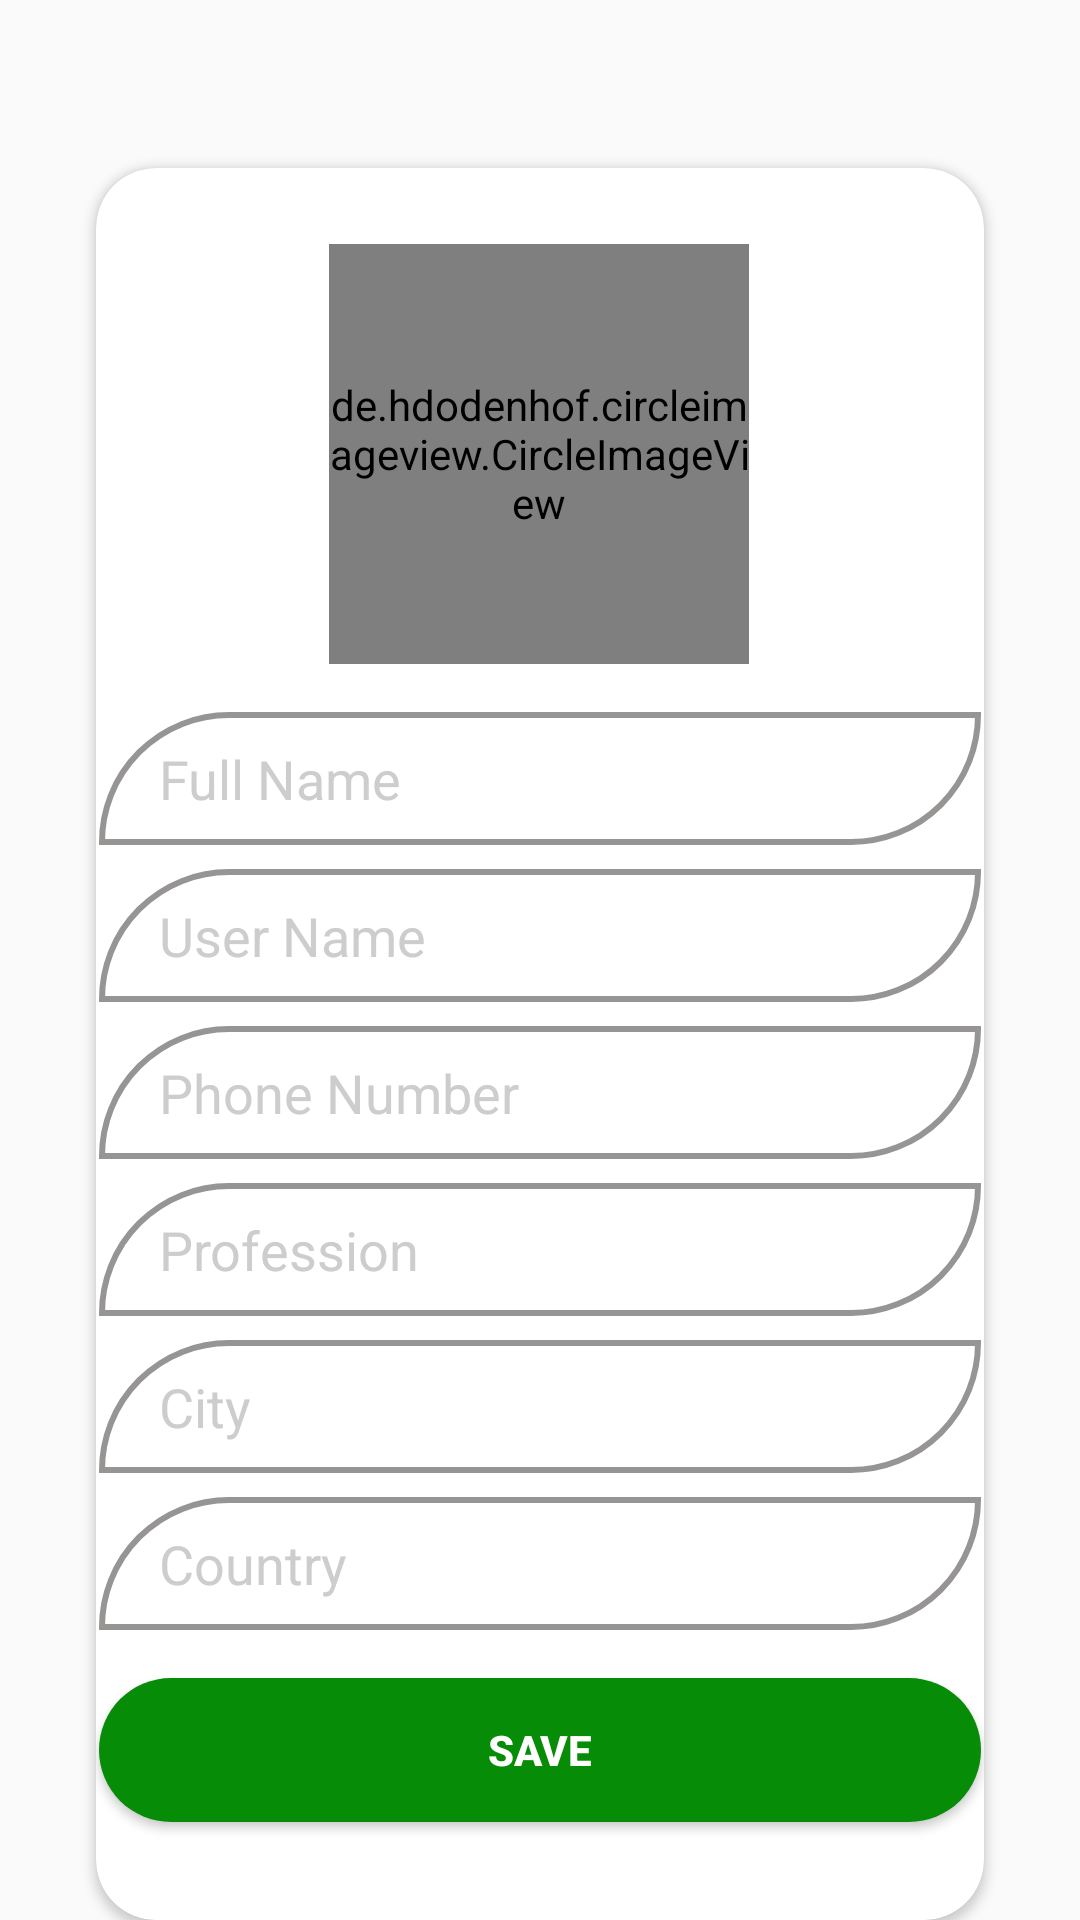

This screen was rendered from an Android layout file. Write that file and the resources it references.
<!-- AndroidManifest.xml: activity theme Theme.AppCompat.Light.DarkActionBar -->
<!-- res/layout/activity_setup_profile.xml -->
<?xml version="1.0" encoding="utf-8"?>
<androidx.constraintlayout.widget.ConstraintLayout xmlns:android="http://schemas.android.com/apk/res/android"
    xmlns:app="http://schemas.android.com/apk/res-auto"
    xmlns:tools="http://schemas.android.com/tools"
    android:layout_width="match_parent"
    android:layout_height="match_parent"
    tools:context=".SetupProfileActivity">

    

    <androidx.cardview.widget.CardView
        android:layout_width="match_parent"
        android:layout_height="match_parent"
        android:layout_marginStart="32dp"
        android:layout_marginEnd="32dp"
        android:layout_marginTop="?attr/actionBarSize"
        android:background="@color/colorGray"
        app:layout_constraintBottom_toBottomOf="parent"
        app:layout_constraintEnd_toEndOf="parent"
        app:layout_constraintStart_toStartOf="parent"
        app:cardCornerRadius="20dp">

        <androidx.constraintlayout.widget.ConstraintLayout
            android:layout_width="match_parent"
            android:layout_height="match_parent">

            <de.hdodenhof.circleimageview.CircleImageView
                android:id="@+id/UpdateprofileImgView"
                android:layout_width="140dp"
                android:layout_height="140dp"
                android:layout_marginTop="24dp"
                android:src="@drawable/profile"
                app:civ_border_color="#FF000000"
                app:civ_border_width="2dp"
                app:layout_constraintBottom_toBottomOf="parent"
                app:layout_constraintEnd_toEndOf="parent"
                app:layout_constraintHorizontal_bias="0.497"
                app:layout_constraintStart_toStartOf="parent"
                app:layout_constraintTop_toTopOf="parent"
                app:layout_constraintVertical_bias="0.003" />

            <EditText
                android:id="@+id/inputName"
                android:layout_width="wrap_content"
                android:layout_height="wrap_content"
                android:layout_marginTop="16dp"
                android:background="@drawable/input_bg_setub"
                android:ems="14"
                android:hint="@string/full_name"
                android:inputType="text"
                android:padding="10dp"
                android:paddingStart="20dp"
                android:textColor="@color/black"
                android:textColorHint="@color/colorGray"
                app:layout_constraintEnd_toEndOf="parent"
                app:layout_constraintStart_toStartOf="parent"
                app:layout_constraintTop_toBottomOf="@+id/UpdateprofileImgView"
                android:autofillHints="" />

            <EditText
                android:id="@+id/inpUserName"
                android:layout_width="wrap_content"
                android:layout_height="wrap_content"
                android:layout_marginTop="8dp"
                android:background="@drawable/input_bg_setub"
                android:ems="14"
                android:hint="@string/user_name"
                android:inputType="text"
                android:padding="10dp"
                android:paddingStart="20dp"
                android:textColor="@color/black"
                android:textColorHint="@color/colorGray"
                app:layout_constraintEnd_toEndOf="@+id/inputName"
                app:layout_constraintStart_toStartOf="@+id/inputName"
                app:layout_constraintTop_toBottomOf="@+id/inputName" />

            <EditText
                android:id="@+id/inputphoneNumber"
                android:layout_width="wrap_content"
                android:layout_height="wrap_content"
                android:layout_marginTop="8dp"
                android:background="@drawable/input_bg_setub"
                android:ems="14"
                android:hint="@string/phone_number"
                android:inputType="number"
                android:padding="10dp"
                android:paddingStart="20dp"
                android:textColor="@color/black"
                android:textColorHint="@color/colorGray"
                app:layout_constraintEnd_toEndOf="@+id/inpUserName"
                app:layout_constraintStart_toStartOf="@+id/inpUserName"
                app:layout_constraintTop_toBottomOf="@+id/inpUserName"
                android:autofillHints="" />

            <EditText
                android:id="@+id/inputProfession"
                android:layout_width="wrap_content"
                android:layout_height="wrap_content"
                android:layout_marginTop="8dp"
                android:background="@drawable/input_bg_setub"
                android:ems="14"
                android:hint="@string/profession"
                android:inputType="text"
                android:padding="10dp"
                android:paddingStart="20dp"
                android:textColor="@color/black"
                android:textColorHint="@color/colorGray"
                app:layout_constraintEnd_toEndOf="@+id/inputphoneNumber"
                app:layout_constraintStart_toStartOf="@+id/inputphoneNumber"
                app:layout_constraintTop_toBottomOf="@+id/inputphoneNumber"
                android:autofillHints="" />

            <EditText
                android:id="@+id/inputCityUpd"
                android:layout_width="wrap_content"
                android:layout_height="wrap_content"
                android:layout_marginTop="8dp"
                android:background="@drawable/input_bg_setub"
                android:ems="14"
                android:hint="@string/city"
                android:inputType="text"
                android:padding="10dp"
                android:paddingStart="20dp"
                android:textColor="@color/black"
                android:textColorHint="@color/colorGray"
                app:layout_constraintEnd_toEndOf="@+id/inputProfession"
                app:layout_constraintStart_toStartOf="@+id/inputProfession"
                app:layout_constraintTop_toBottomOf="@+id/inputProfession"
                android:autofillHints="" />

            <EditText
                android:id="@+id/inputCountryUpd"
                android:layout_width="wrap_content"
                android:layout_height="wrap_content"
                android:layout_marginTop="8dp"
                android:background="@drawable/input_bg_setub"
                android:ems="14"
                android:hint="@string/country"
                android:inputType="text"
                android:padding="10dp"
                android:paddingStart="20dp"
                android:textColorHint="@color/colorGray"
                app:layout_constraintEnd_toEndOf="@+id/inputCityUpd"
                app:layout_constraintStart_toStartOf="@+id/inputCityUpd"
                app:layout_constraintTop_toBottomOf="@+id/inputCityUpd"
                android:autofillHints="" />

            <Button
                android:id="@+id/btnsave"
                android:layout_width="0dp"
                android:layout_height="wrap_content"
                android:layout_marginTop="16dp"
                android:background="@drawable/button_2_bg"
                android:text="@string/save"
                android:textColor="@color/white"
                android:textStyle="bold"
                app:layout_constraintEnd_toEndOf="@+id/inputCountryUpd"
                app:layout_constraintStart_toStartOf="@+id/inputCountryUpd"
                app:layout_constraintTop_toBottomOf="@+id/inputCountryUpd" />

            <TextView
                android:id="@+id/txtSkip"
                android:layout_width="wrap_content"
                android:layout_height="wrap_content"
                android:layout_marginTop="40dp"
                android:layout_marginEnd="40dp"
                android:text="@string/skip"
                android:textAlignment="textEnd"
                android:textSize="20sp"
                android:textStyle="bold"
                app:layout_constraintEnd_toEndOf="parent"
                app:layout_constraintHorizontal_bias="1.0"
                app:layout_constraintStart_toStartOf="parent"
                app:layout_constraintTop_toBottomOf="@+id/btnsave"/>
        </androidx.constraintlayout.widget.ConstraintLayout>

    </androidx.cardview.widget.CardView>

</androidx.constraintlayout.widget.ConstraintLayout>
<!-- res/layout/main_app_bar.xml (included above) -->
<?xml version="1.0" encoding="utf-8"?>
<com.google.android.material.appbar.AppBarLayout
    xmlns:android="http://schemas.android.com/apk/res/android"
    android:layout_width="match_parent"
    android:layout_height="match_parent"
    xmlns:app="http://schemas.android.com/apk/res-auto"
    >

    <androidx.appcompat.widget.Toolbar
        android:layout_width="match_parent"
        android:layout_height="?attr/actionBarSize"
        android:background="#651FFF"
        android:id="@+id/app_bar"
        android:textAlignment="center"
        app:titleTextColor="@color/black">
    </androidx.appcompat.widget.Toolbar>

    <include layout="@layout/content_main_home"/>
</com.google.android.material.appbar.AppBarLayout>
<!-- res/layout/content_main_home.xml (included above) -->
<?xml version="1.0" encoding="utf-8"?>
<androidx.constraintlayout.widget.ConstraintLayout
    xmlns:android="http://schemas.android.com/apk/res/android"
    xmlns:app="http://schemas.android.com/apk/res-auto"
    xmlns:tools="http://schemas.android.com/tools"
    android:id="@+id/contantMainHome"
    android:layout_width="match_parent"
    android:layout_height="match_parent"
    android:background="@color/white">

    <FrameLayout
        android:id="@+id/frContainer"
        android:layout_width="match_parent"
        android:layout_height="match_parent"
         />

    <EditText
        android:id="@+id/edtCreatePost"
        android:layout_width="0dp"
        android:layout_height="wrap_content"
        android:layout_marginStart="16dp"
        android:layout_marginTop="8dp"
        android:layout_marginEnd="16dp"
        android:background="@drawable/add_post_bg_home"
        android:ems="14"
        android:inputType="textMultiLine"
        android:lines="2"
        android:hint="@string/write_on_your_mind"
        android:paddingStart="8dp"
        android:paddingTop="8dp"
        android:paddingEnd="8dp"
        android:paddingBottom="36dp"
        android:textColorHint="@color/colorGray"
        app:layout_constraintEnd_toEndOf="parent"
        app:layout_constraintStart_toStartOf="parent"
        app:layout_constraintTop_toTopOf="parent"
        android:autofillHints="" />

    <ImageView
        android:id="@+id/img_add_post"
        android:layout_width="36dp"
        android:layout_height="36dp"
        android:layout_marginStart="5dp"
        android:background="@drawable/button_bg"
        android:contentDescription="@string/upload_photos"
        app:layout_constraintBottom_toBottomOf="@+id/edtCreatePost"
        app:layout_constraintStart_toStartOf="@+id/edtCreatePost"
        app:layout_constraintTop_toTopOf="@+id/edtCreatePost"
        app:layout_constraintVertical_bias="1.0"
        app:srcCompat="@drawable/image_icon" />

    <ImageView
        android:id="@+id/upload_post"
        android:layout_width="36dp"
        android:layout_height="36dp"
        android:layout_marginEnd="2dp"
        android:layout_marginBottom="2dp"
        app:layout_constraintBottom_toBottomOf="@+id/edtCreatePost"
        app:layout_constraintEnd_toEndOf="@+id/edtCreatePost"
        app:layout_constraintTop_toTopOf="@+id/edtCreatePost"
        app:layout_constraintVertical_bias="1.0"
        app:srcCompat="@drawable/arrow_narrow_circle_broken_up_right"
        android:contentDescription="@string/content_post" />

    <androidx.recyclerview.widget.RecyclerView
        android:id="@+id/recylContainer"
        android:layout_width="0dp"
        android:layout_height="0dp"
        android:layout_marginTop="8dp"
        android:background="@color/colorGray"
        app:layout_constraintBottom_toBottomOf="parent"
        app:layout_constraintEnd_toEndOf="parent"
        app:layout_constraintHorizontal_bias="1.0"
        app:layout_constraintStart_toStartOf="parent"
        app:layout_constraintTop_toBottomOf="@+id/edtCreatePost"
        app:layout_constraintVertical_bias="0.0" />
</androidx.constraintlayout.widget.ConstraintLayout>
<!-- resources referenced by this layout -->
<resources>
  <color name="black">#FF000000</color>
  <color name="colorGray">#CDCDCD</color>
  <color name="white">#FFFFFFFF</color>
  <!-- drawable add_post_bg_home (drawable) -->
  <?xml version="1.0" encoding="utf-8"?>
  <selector xmlns:android="http://schemas.android.com/apk/res/android">
  
      <item>
          <shape>
              <corners android:radius="5dp"/>
              <stroke android:color="@color/colorGray" android:width="2dp"/>
          </shape>
      </item>
  </selector>
  <!-- drawable arrow_narrow_circle_broken_up_right (drawable) -->
  <vector android:height="24dp" android:viewportHeight="24"
      android:viewportWidth="24" android:width="24dp" xmlns:android="http://schemas.android.com/apk/res/android">
      <path android:fillColor="#00000000"
          android:pathData="M14,15.657V10M14,10H8.343M14,10L5.636,18.364M10.243,20.828C13.09,21.392 16.157,20.57 18.364,18.364C21.879,14.849 21.879,9.151 18.364,5.636C14.849,2.121 9.151,2.121 5.636,5.636C3.43,7.843 2.608,10.91 3.172,13.757"
          android:strokeColor="#03A556" android:strokeLineCap="round"
          android:strokeLineJoin="round" android:strokeWidth="2"/>
  </vector>
  <!-- drawable button_2_bg (drawable) -->
  <?xml version="1.0" encoding="utf-8"?>
  <shape xmlns:android="http://schemas.android.com/apk/res/android">
  
      <solid android:color="@color/colorgreen"/>
      <corners android:radius="70dp"/>
  </shape>
  <!-- drawable image_icon (drawable) -->
  <vector android:height="24dp"
      android:viewportHeight="24" android:viewportWidth="24"
      android:width="24dp" xmlns:android="http://schemas.android.com/apk/res/android">
      <path android:fillColor="@color/colorgreen"
          android:pathData="M21,19V5c0,-1.1 -0.9,-2 -2,-2H5c-1.1,0 -2,0.9 -2,2v14c0,1.1 0.9,2 2,2h14c1.1,0 2,-0.9 2,-2zM8.5,13.5l2.5,3.01L14.5,12l4.5,6H5l3.5,-4.5z"/>
  </vector>
  <!-- drawable input_bg_setub (drawable) -->
  <?xml version="1.0" encoding="utf-8"?>
  <shape xmlns:android="http://schemas.android.com/apk/res/android">
  
      <corners android:bottomRightRadius="70dp"
          android:topLeftRadius="70dp"
  
          />
      <stroke android:color="#979494" android:width="2dp"/>
  </shape>
  <string name="city">City</string>
  <string name="content_post">content Post</string>
  <string name="country">Country</string>
  <string name="full_name">Full Name</string>
  <string name="phone_number">Phone Number</string>
  <string name="profession">Profession</string>
  <string name="save">Save</string>
  <string name="skip">Skip</string>
  <string name="upload_photos">Upload Photos</string>
  <string name="user_name">User Name</string>
  <string name="write_on_your_mind">Write on your mind...</string>
  <color name="colorgreen">#068C06</color>
</resources>
